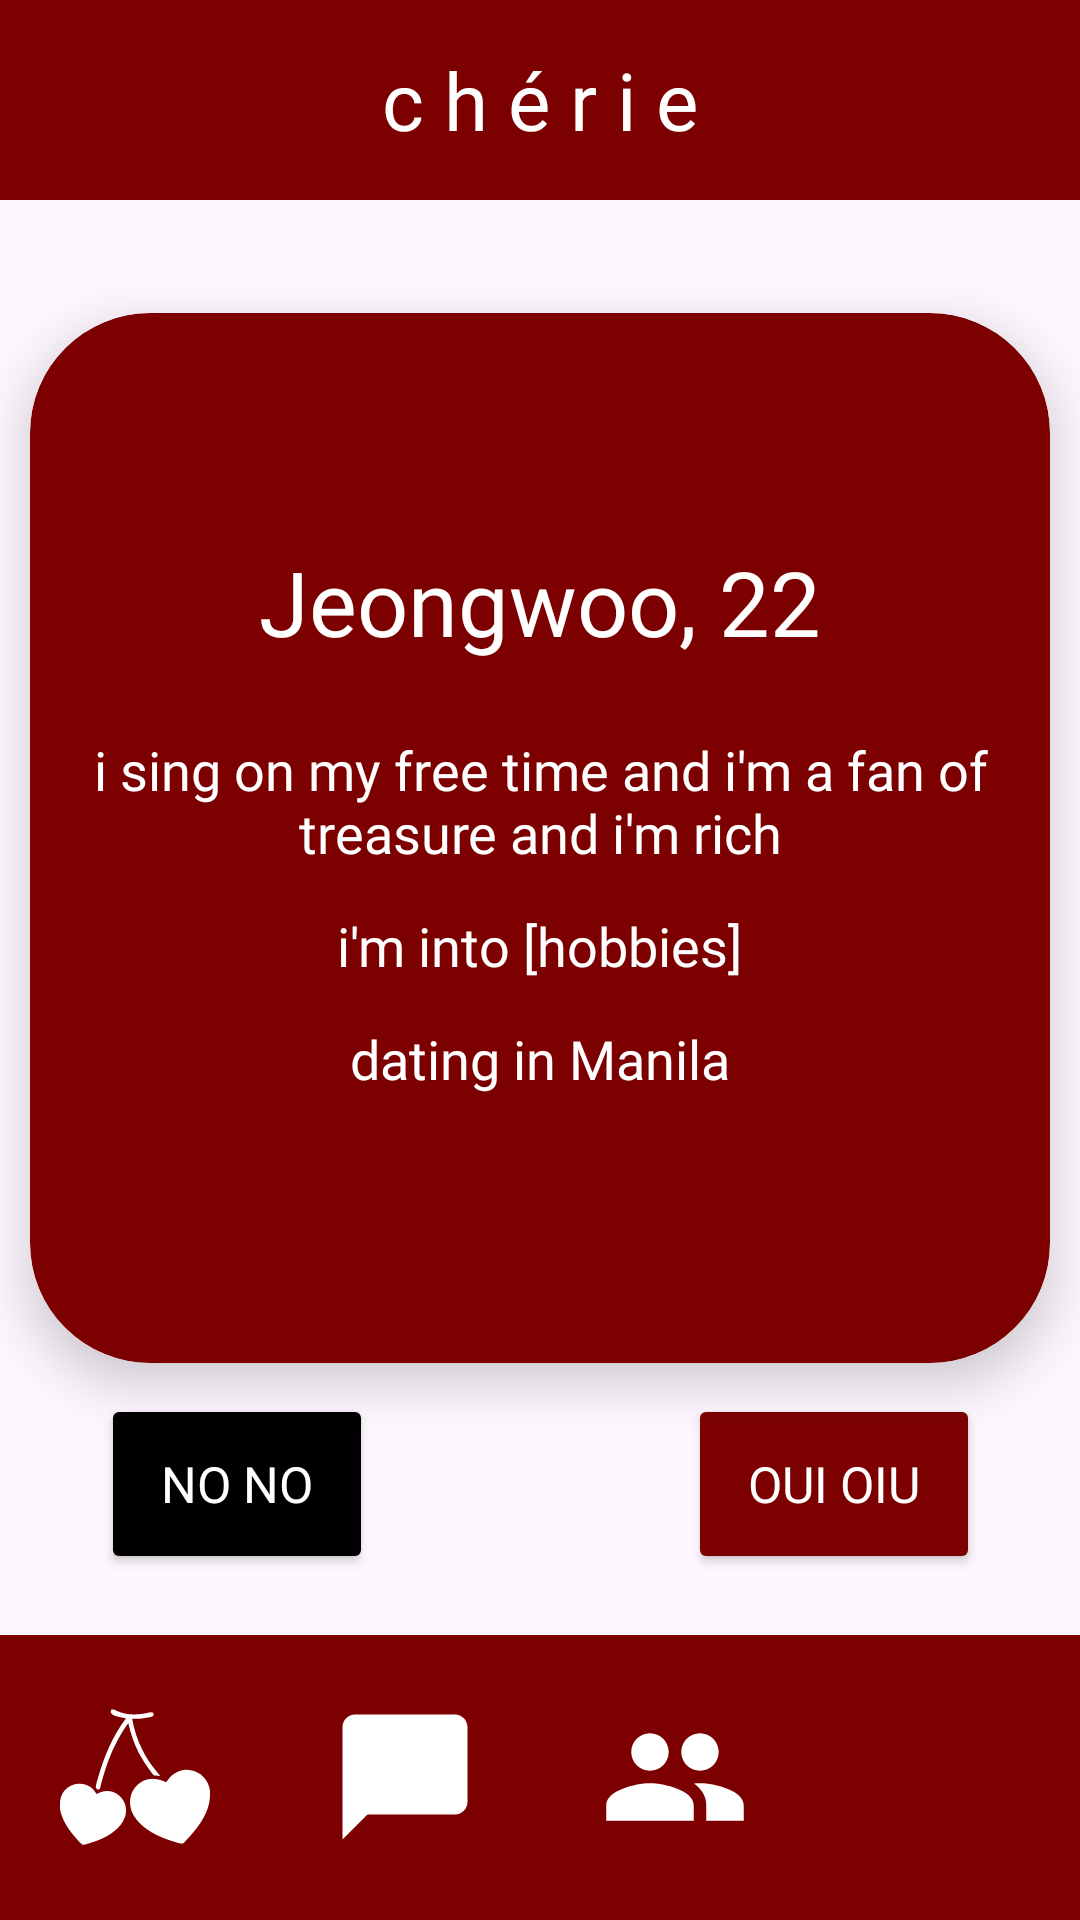

Android layout source for this screen:
<!-- AndroidManifest.xml: application theme Theme.Cherie -->
<!-- res/layout/activity_dashboard.xml -->
<?xml version="1.0" encoding="utf-8"?>
<androidx.constraintlayout.widget.ConstraintLayout
    xmlns:android="http://schemas.android.com/apk/res/android"
    xmlns:app="http://schemas.android.com/apk/res-auto"
    xmlns:tools="http://schemas.android.com/tools"
    android:id="@+id/main"
    android:layout_width="match_parent"
    android:layout_height="match_parent"
    tools:context=".dashboard">



    <FrameLayout
        android:layout_width="0dp"
        android:layout_height="0dp"
        android:id="@+id/frame_layout"
        app:layout_constraintEnd_toEndOf="parent"
        app:layout_constraintStart_toStartOf="parent"
        app:layout_constraintTop_toTopOf="parent" />

    <TextView
        android:layout_width="match_parent"
        android:layout_height="200px"
        android:background="@color/wine"
        android:fontFamily="@font/bold"
        android:gravity="center"
        android:text="c h é r i e"
        android:textColor="@color/white"
        android:textSize="80px"
        app:layout_constraintBottom_toBottomOf="parent"
        app:layout_constraintEnd_toEndOf="parent"
        app:layout_constraintHorizontal_bias="0.0"
        app:layout_constraintStart_toStartOf="parent"
        app:layout_constraintTop_toTopOf="parent"
        app:layout_constraintVertical_bias="0.0" />

    
    <androidx.cardview.widget.CardView
        android:layout_width="340dp"
        android:layout_height="350dp"
        android:paddingBottom="50dp"
        app:cardCornerRadius="40dp"
        app:cardElevation="10dp"
        app:cardBackgroundColor="@color/wine"
        app:layout_constraintBottom_toBottomOf="parent"
        app:layout_constraintEnd_toEndOf="parent"
        app:layout_constraintStart_toStartOf="parent"
        app:layout_constraintTop_toTopOf="parent"
        app:layout_constraintVertical_bias="0.36"
        app:layout_constraintHorizontal_bias="0.5">

        
        <LinearLayout
            android:layout_width="match_parent"
            android:layout_height="match_parent"
            android:gravity="center"
            android:orientation="vertical"
            android:padding="16dp">

            
            <TextView
                android:id="@+id/name_age"
                android:layout_width="wrap_content"
                android:layout_height="wrap_content"
                android:layout_marginBottom="150px"
                android:fontFamily="@font/bold"
                android:gravity="center_horizontal"
                android:text="Jeongwoo, 22"
                android:textColor="@color/white"
                android:textSize="90px" />

            
            <TextView
                android:id="@+id/bio"
                android:layout_width="wrap_content"
                android:layout_height="wrap_content"
                android:layout_marginTop="-80px"
                android:fontFamily="@font/regular"
                android:gravity="center"
                android:paddingBottom="40px"
                android:text="i sing on my free time and i'm a fan of treasure and i'm rich"
                android:textColor="@color/white"
                android:textSize="18sp" />

            <TextView
                android:id="@+id/hobbies"
                android:layout_width="wrap_content"
                android:layout_height="wrap_content"
                android:fontFamily="@font/light"
                android:gravity="center"
                android:paddingBottom="40px"
                android:text="i'm into [hobbies]"
                android:textColor="@color/white"
                android:textSize="18sp" />

            
            <TextView
                android:id="@+id/preferences_location"
                android:layout_width="wrap_content"
                android:layout_height="wrap_content"
                android:layout_marginBottom="40px"
                android:fontFamily="@font/light"
                android:gravity="center"
                android:text="dating in Manila"
                android:textColor="@color/white"
                android:textSize="18sp" />
        </LinearLayout>
    </androidx.cardview.widget.CardView>

    <Button
        android:id="@+id/noButton"
        android:layout_width="wrap_content"
        android:layout_height="60dp"
        android:backgroundTint="@color/black"
        android:fontFamily="@font/bold"
        android:text="  No No  "
        android:textColor="@color/white"
        android:textSize="50px"
        app:layout_constraintBottom_toBottomOf="parent"
        app:layout_constraintEnd_toEndOf="parent"
        app:layout_constraintHorizontal_bias="0.125"
        app:layout_constraintStart_toStartOf="parent"
        app:layout_constraintTop_toTopOf="parent"
        app:layout_constraintVertical_bias="0.801" />

    <Button
        android:id="@+id/yesButton"
        android:layout_width="wrap_content"
        android:layout_height="60dp"
        android:backgroundTint="@color/wine"
        android:fontFamily="@font/bold"
        android:text="  Oui Oiu  "
        android:textColor="@color/white"
        android:textSize="50px"
        app:layout_constraintBottom_toBottomOf="parent"
        app:layout_constraintEnd_toEndOf="parent"
        app:layout_constraintHorizontal_bias="0.873"
        app:layout_constraintStart_toStartOf="parent"
        app:layout_constraintTop_toTopOf="parent"
        app:layout_constraintVertical_bias="0.801" />



    <androidx.constraintlayout.widget.ConstraintLayout
        android:id="@+id/custom_navbar"
        android:layout_width="match_parent"
        android:layout_height="95dp"
        android:background="@color/wine"
        app:layout_constraintBottom_toBottomOf="parent"
        app:layout_constraintStart_toStartOf="parent"
        app:layout_constraintEnd_toEndOf="parent">

        
        <LinearLayout
            android:layout_width="match_parent"
            android:layout_height="match_parent"
            android:gravity="center"
            android:orientation="horizontal">

            
            <ImageButton
                android:id="@+id/home_button"
                android:layout_width="0dp"
                android:layout_height="wrap_content"
                android:layout_weight="1"
                android:src="@drawable/feed_icon_button"
                android:onClick="dashboardNav"
                android:background="?attr/selectableItemBackgroundBorderless"
                android:contentDescription="Home" />

            
            <ImageButton
                android:id="@+id/chat_button"
                android:layout_width="0dp"
                android:layout_height="wrap_content"
                android:layout_weight="1"
                android:src="@drawable/chat"
                android:onClick="chatNav"
                android:background="?attr/selectableItemBackgroundBorderless"
                android:contentDescription="Chat" />

            
            <ImageButton
                android:id="@+id/settings_button"
                android:layout_width="0dp"
                android:layout_height="wrap_content"
                android:layout_weight="1"
                android:src="@drawable/matches"
                android:onClick="matchesNav"
                android:background="?attr/selectableItemBackgroundBorderless"
                android:contentDescription="Settings" />

            
            <ImageButton
                android:id="@+id/profile_button"
                android:layout_width="0dp"
                android:layout_height="wrap_content"
                android:layout_weight="1"
                android:src="@drawable/settings"
                android:onClick="settingsNav"
                android:background="?attr/selectableItemBackgroundBorderless"
                android:contentDescription="Profile" />
        </LinearLayout>

    </androidx.constraintlayout.widget.ConstraintLayout>
</androidx.constraintlayout.widget.ConstraintLayout>
<!-- resources referenced by this layout -->
<resources>
  <color name="black">#FF000000</color>
  <color name="white">#FFFFFFFF</color>
  <color name="wine">#7d0000</color>
  <!-- drawable chat (drawable) -->
  <vector xmlns:android="http://schemas.android.com/apk/res/android" android:height="50dp" android:tint="#FFFFFF" android:viewportHeight="24" android:viewportWidth="24" android:width="50dp">
        
      <path android:fillColor="@android:color/white" android:pathData="M20,2H4c-1.1,0 -2,0.9 -2,2v18l4,-4h14c1.1,0 2,-0.9 2,-2V4c0,-1.1 -0.9,-2 -2,-2z"/>
      
  </vector>
  <!-- drawable feed_icon_button: vector/xml drawable (drawable, 3463 chars, omitted) -->
  <!-- drawable matches (drawable) -->
  <vector xmlns:android="http://schemas.android.com/apk/res/android" android:height="50dp" android:tint="#FFFFFF" android:viewportHeight="24" android:viewportWidth="24" android:width="50dp">
        
      <path android:fillColor="@android:color/white" android:pathData="M16,11c1.66,0 2.99,-1.34 2.99,-3S17.66,5 16,5c-1.66,0 -3,1.34 -3,3s1.34,3 3,3zM8,11c1.66,0 2.99,-1.34 2.99,-3S9.66,5 8,5C6.34,5 5,6.34 5,8s1.34,3 3,3zM8,13c-2.33,0 -7,1.17 -7,3.5L1,19h14v-2.5c0,-2.33 -4.67,-3.5 -7,-3.5zM16,13c-0.29,0 -0.62,0.02 -0.97,0.05 1.16,0.84 1.97,1.97 1.97,3.45L17,19h6v-2.5c0,-2.33 -4.67,-3.5 -7,-3.5z"/>
      
  </vector>
  <style name="Theme.Cherie" parent="Base.Theme.Cherie" />
  <style name="Base.Theme.Cherie" parent="Theme.Material3.DayNight.NoActionBar">
          
          
      </style>
</resources>
